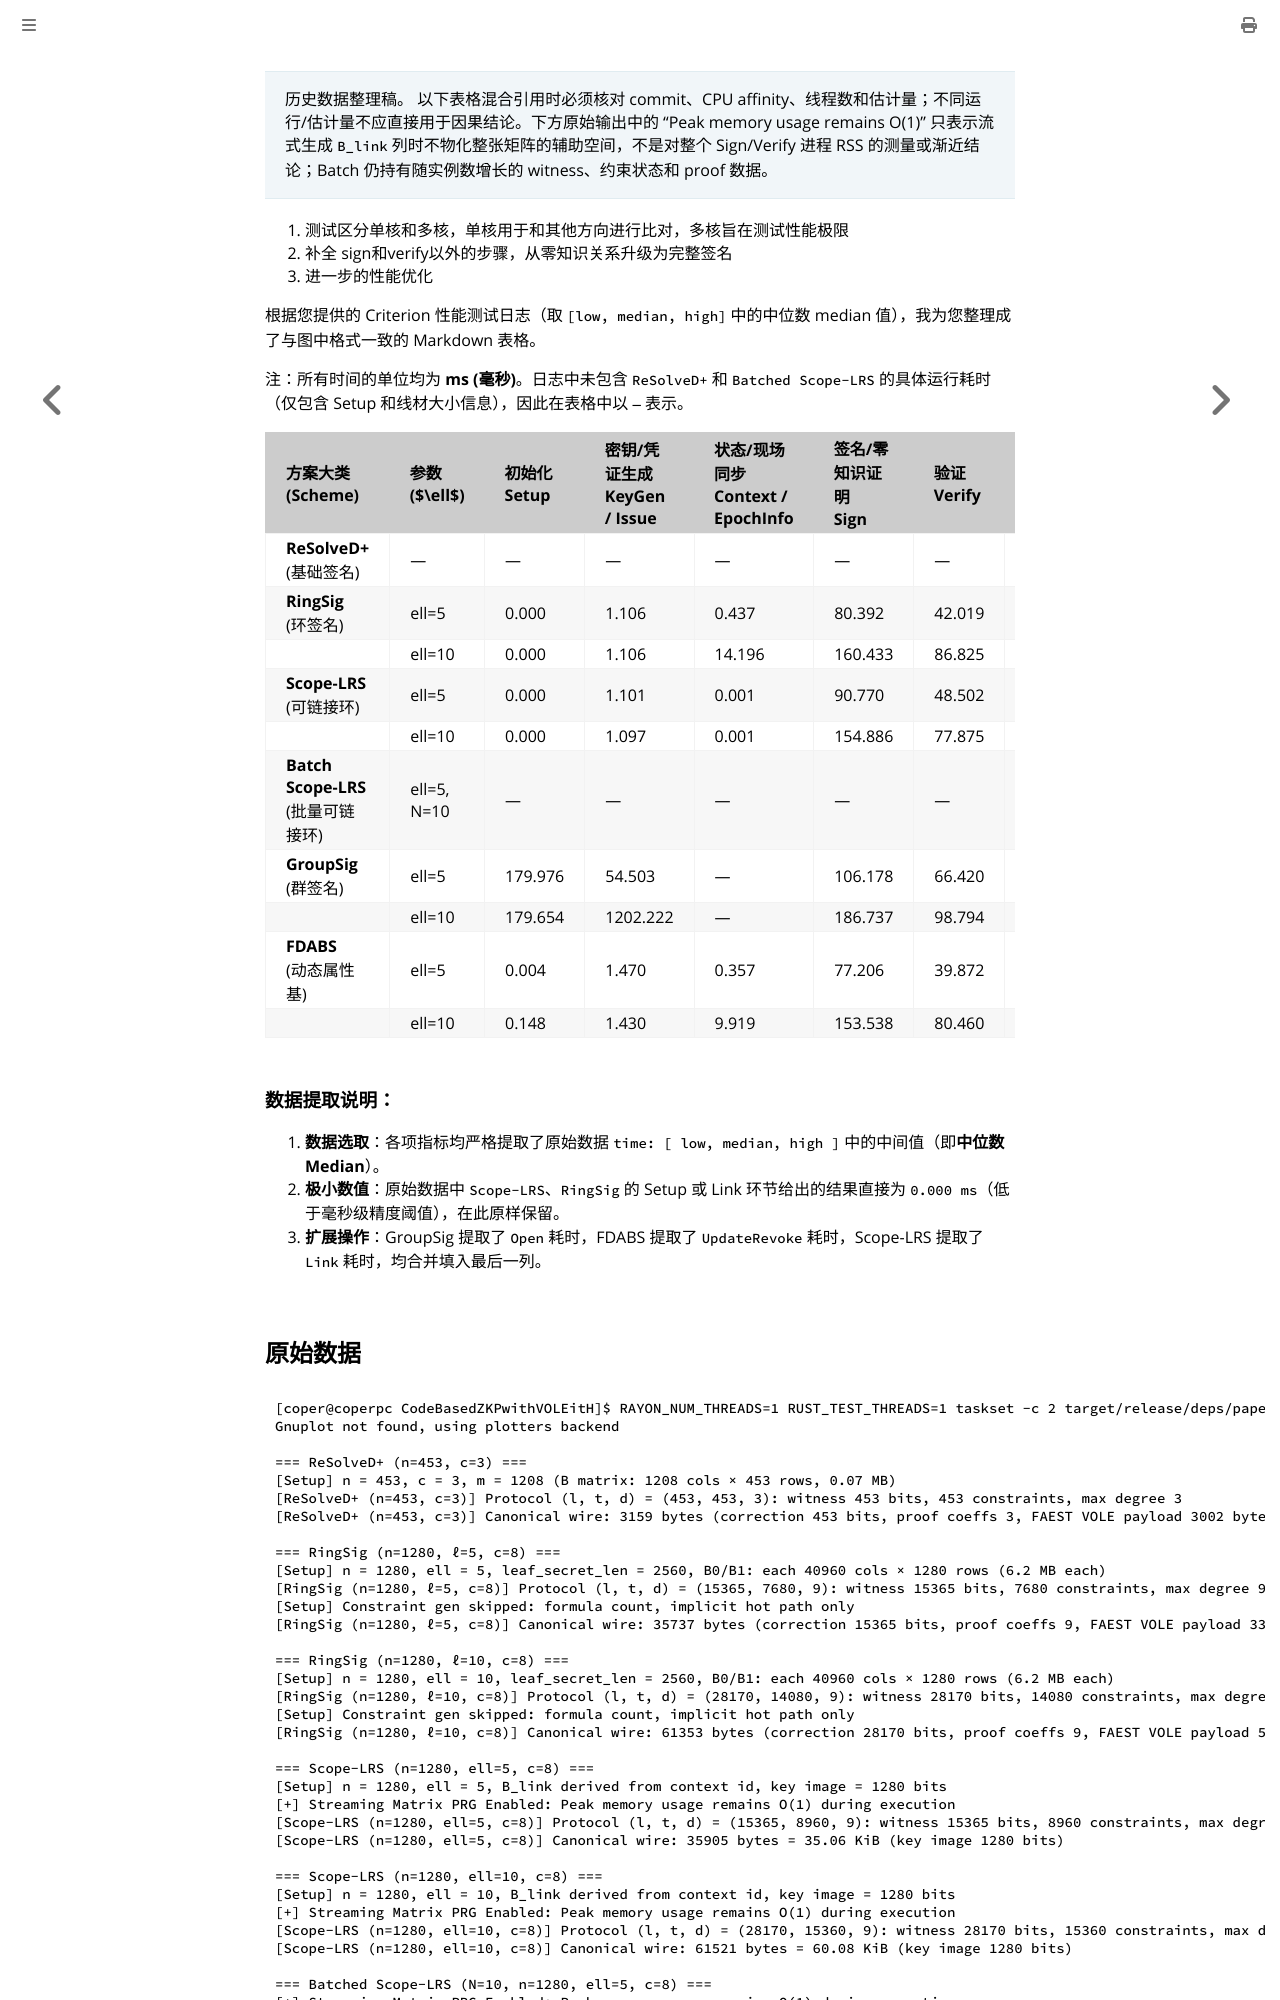

repository: coperlm/CodeBasedZKPwithVOLEitH_README · page: 12_新版变更.html · generator: mdbook

> 历史数据整理稿。 以下表格混合引用时必须核对 commit、CPU affinity、线程数和估计量；不同运行/估计量不应直接用于因果结论。下方原始输出中的 “Peak memory usage remains O(1)” 只表示流式生成 `B_link` 列时不物化整张矩阵的辅助空间，不是对整个 Sign/Verify 进程 RSS 的测量或渐近结论；Batch 仍持有随实例数增长的 witness、约束状态和 proof 数据。

1. 测试区分单核和多核，单核用于和其他方向进行比对，多核旨在测试性能极限
2. 补全 sign和verify以外的步骤，从零知识关系升级为完整签名
3. 进一步的性能优化

根据您提供的 Criterion 性能测试日志（取 `[low, median, high]` 中的中位数 median 值），我为您整理成了与图中格式一致的 Markdown 表格。

注：所有时间的单位均为 **ms (毫秒)**。日志中未包含 `ReSolveD+` 和 `Batched Scope-LRS` 的具体运行耗时（仅包含 Setup 和线材大小信息），因此在表格中以 `—` 表示。

| 方案大类<br>(Scheme) | 参数 ($\ell$) | 初始化<br>Setup | 密钥/凭证生成<br>KeyGen / Issue | 状态/现场同步<br>Context / EpochInfo | 签名/零知识证明<br>Sign | 验证<br>Verify | 扩展操作<br>Open/Revoke/Link |
| :--- | :--- | :--- | :--- | :--- | :--- | :--- | :--- |
| **ReSolveD+**<br>(基础签名) | — | — | — | — | — | — | — |
| **RingSig**<br>(环签名) | ell=5 | 0.000 | 1.106 | 0.437 | 80.392 | 42.019 | — |
| | ell=10 | 0.000 | 1.106 | 14.196 | 160.433 | 86.825 | — |
| **Scope-LRS**<br>(可链接环) | ell=5 | 0.000 | 1.101 | 0.001 | 90.770 | 48.502 | Link: 0.000 |
| | ell=10 | 0.000 | 1.097 | 0.001 | 154.886 | 77.875 | Link: 0.000 |
| **Batch Scope-LRS**<br>(批量可链接环) | ell=5, <br>N=10 | — | — | — | — | — | — |
| **GroupSig**<br>(群签名) | ell=5 | 179.976 | 54.503 | — | 106.178 | 66.420 | Open: 118.860 |
| | ell=10 | 179.654 | 1202.222 | — | 186.737 | 98.794 | Open: 147.116 |
| **FDABS**<br>(动态属性基) | ell=5 | 0.004 | 1.470 | 0.357 | 77.206 | 39.872 | Revoke: 0.338 |
| | ell=10 | 0.148 | 1.430 | 9.919 | 153.538 | 80.460 | Revoke: 9.951 |

### 数据提取说明：
1. **数据选取**：各项指标均严格提取了原始数据 `time: [ low, median, high ]` 中的中间值（即**中位数 Median**）。
2. **极小数值**：原始数据中 `Scope-LRS`、`RingSig` 的 Setup 或 Link 环节给出的结果直接为 `0.000 ms`（低于毫秒级精度阈值），在此原样保留。
3. **扩展操作**：GroupSig 提取了 `Open` 耗时，FDABS 提取了 `UpdateRevoke` 耗时，Scope-LRS 提取了 `Link` 耗时，均合并填入最后一列。
